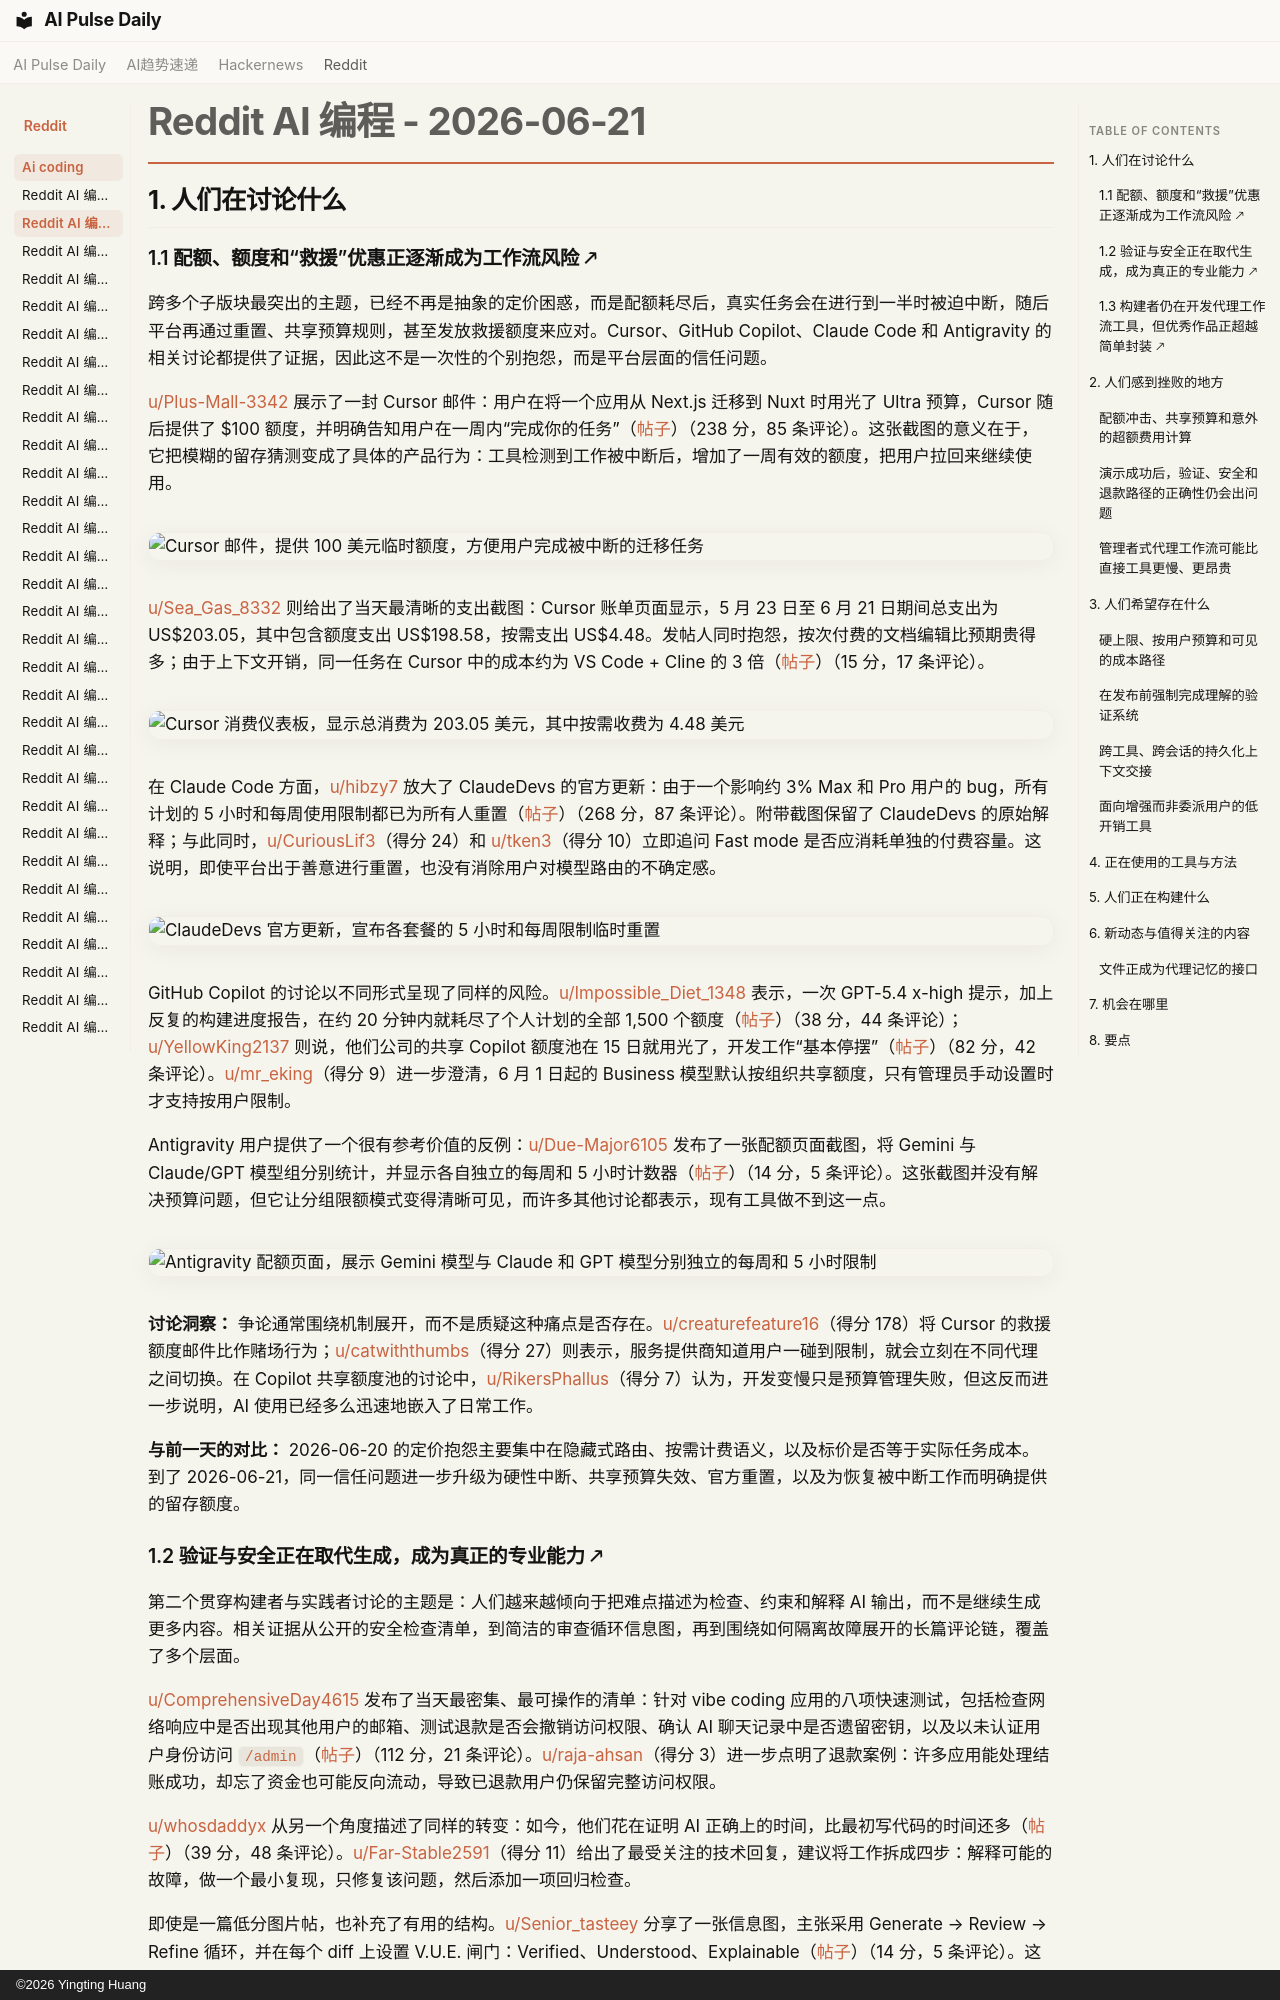

repository: vibewatch/vibewatch.github.io · page: reddit/ai-coding/2026-06-21.zh/index.html · generator: mkdocs · copyright: ©2026 Yingting Huang

# Reddit AI 编程 - 2026-06-21

## 1. 人们在讨论什么

### 1.1 配额、额度和“救援”优惠正逐渐成为工作流风险 🡕

跨多个子版块最突出的主题，已经不再是抽象的定价困惑，而是配额耗尽后，真实任务会在进行到一半时被迫中断，随后平台再通过重置、共享预算规则，甚至发放救援额度来应对。Cursor、GitHub Copilot、Claude Code 和 Antigravity 的相关讨论都提供了证据，因此这不是一次性的个别抱怨，而是平台层面的信任问题。

[u/Plus-Mall-3342](https://www.reddit.com/user/Plus-Mall-3342) 展示了一封 Cursor 邮件：用户在将一个应用从 Next.js 迁移到 Nuxt 时用光了 Ultra 预算，Cursor 随后提供了 $100 额度，并明确告知用户在一周内“完成你的任务”（[帖子](https://www.reddit.com/r/cursor/comments/1uatxr9/what_the_hell_is_going_on/)）（238 分，85 条评论）。这张截图的意义在于，它把模糊的留存猜测变成了具体的产品行为：工具检测到工作被中断后，增加了一周有效的额度，把用户拉回来继续使用。

![Cursor 邮件，提供 100 美元临时额度，方便用户完成被中断的迁移任务](https://i.redd.it/07m4z7ro7f8h1.jpeg)

[u/Sea_Gas_8332](https://www.reddit.com/user/Sea_Gas_8332) 则给出了当天最清晰的支出截图：Cursor 账单页面显示，5 月 23 日至 6 月 21 日期间总支出为 US$203.05，其中包含额度支出 US$198.58，按需支出 US$4.48。发帖人同时抱怨，按次付费的文档编辑比预期贵得多；由于上下文开销，同一任务在 Cursor 中的成本约为 VS Code + Cline 的 3 倍（[帖子](https://www.reddit.com/r/cursor/comments/1uboz5c/cursors_20_plan_is_incredible_but_the_payasyougo/)）（15 分，17 条评论）。

![Cursor 消费仪表板，显示总消费为 203.05 美元，其中按需收费为 4.48 美元](https://i.redd.it/o7d0w19trm8h1.jpeg)

在 Claude Code 方面，[u/hibzy7](https://www.reddit.com/user/hibzy7) 放大了 ClaudeDevs 的官方更新：由于一个影响约 3% Max 和 Pro 用户的 bug，所有计划的 5 小时和每周使用限制都已为所有人重置（[帖子](https://www.reddit.com/r/ClaudeCode/comments/1uaku65/100_reset_for_all_2_days_to_finish_its_time_for/)）（268 分，87 条评论）。附带截图保留了 ClaudeDevs 的原始解释；与此同时，[u/CuriousLif3](https://www.reddit.com/user/CuriousLif3)（得分 24）和 [u/tken3](https://www.reddit.com/user/tken3)（得分 10）立即追问 Fast mode 是否应消耗单独的付费容量。这说明，即使平台出于善意进行重置，也没有消除用户对模型路由的不确定感。

![ClaudeDevs 官方更新，宣布各套餐的 5 小时和每周限制临时重置](https://i.redd.it/kic9kns3nc8h1.jpeg)

GitHub Copilot 的讨论以不同形式呈现了同样的风险。[u/Impossible_Diet_1348](https://www.reddit.com/user/Impossible_Diet_1348) 表示，一次 GPT-5.4 x-high 提示，加上反复的构建进度报告，在约 20 分钟内就耗尽了个人计划的全部 1,500 个额度（[帖子](https://www.reddit.com/r/GithubCopilot/comments/1ub8u4j/credits_gone_in_1_prompt/)）（38 分，44 条评论）；[u/YellowKing2137](https://www.reddit.com/user/YellowKing2137) 则说，他们公司的共享 Copilot 额度池在 15 日就用光了，开发工作“基本停摆”（[帖子](https://www.reddit.com/r/GithubCopilot/comments/1ubusp1/my_companys_shared_copilot_quota_ended_midmonth/)）（82 分，42 条评论）。[u/mr_eking](https://www.reddit.com/user/mr_eking)（得分 9）进一步澄清，6 月 1 日起的 Business 模型默认按组织共享额度，只有管理员手动设置时才支持按用户限制。

Antigravity 用户提供了一个很有参考价值的反例：[u/Due-Major6105](https://www.reddit.com/user/Due-Major6105) 发布了一张配额页面截图，将 Gemini 与 Claude/GPT 模型组分别统计，并显示各自独立的每周和 5 小时计数器（[帖子](https://www.reddit.com/r/google_antigravity/comments/1ual9n8/my_antigravity_gemini_weeky_limitjust_reset_to_100/)）（14 分，5 条评论）。这张截图并没有解决预算问题，但它让分组限额模式变得清晰可见，而许多其他讨论都表示，现有工具做不到这一点。

![Antigravity 配额页面，展示 Gemini 模型与 Claude 和 GPT 模型分别独立的每周和 5 小时限制](https://i.redd.it/os426lp1rc8h1.png)

**讨论洞察：** 争论通常围绕机制展开，而不是质疑这种痛点是否存在。[u/creaturefeature16](https://www.reddit.com/user/creaturefeature16)（得分 178）将 Cursor 的救援额度邮件比作赌场行为；[u/catwiththumbs](https://www.reddit.com/user/catwiththumbs)（得分 27）则表示，服务提供商知道用户一碰到限制，就会立刻在不同代理之间切换。在 Copilot 共享额度池的讨论中，[u/RikersPhallus](https://www.reddit.com/user/RikersPhallus)（得分 7）认为，开发变慢只是预算管理失败，但这反而进一步说明，AI 使用已经多么迅速地嵌入了日常工作。

**与前一天的对比：** 2026-06-20 的定价抱怨主要集中在隐藏式路由、按需计费语义，以及标价是否等于实际任务成本。到了 2026-06-21，同一信任问题进一步升级为硬性中断、共享预算失效、官方重置，以及为恢复被中断工作而明确提供的留存额度。
